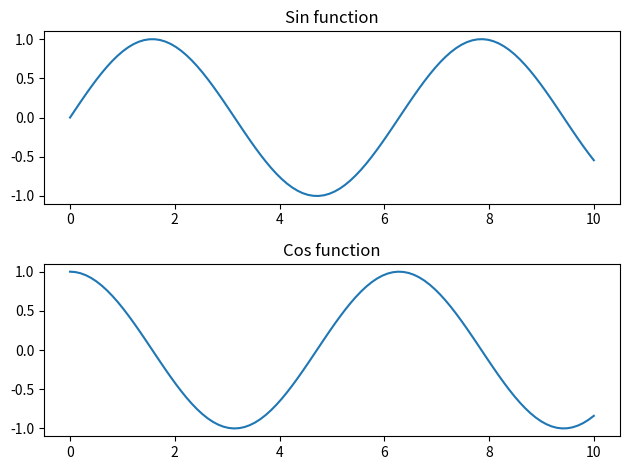

Here is the Python script that generated this plot:
import matplotlib.pyplot as plt  
import numpy as np

x=np.linspace(0, 10, 100)     
fig=plt.figure()
fig.subplots_adjust(0.2, 0.2)
ax1=fig.add_subplot(211)       
ax1.plot(x, np.sin(x))    
ax1.set_title('Sin function')     
ax2=fig.add_subplot(212)     
ax2.plot(x, np.cos(x))            
ax2.set_title('Cos function')     
plt.tight_layout() 
plt.show()      